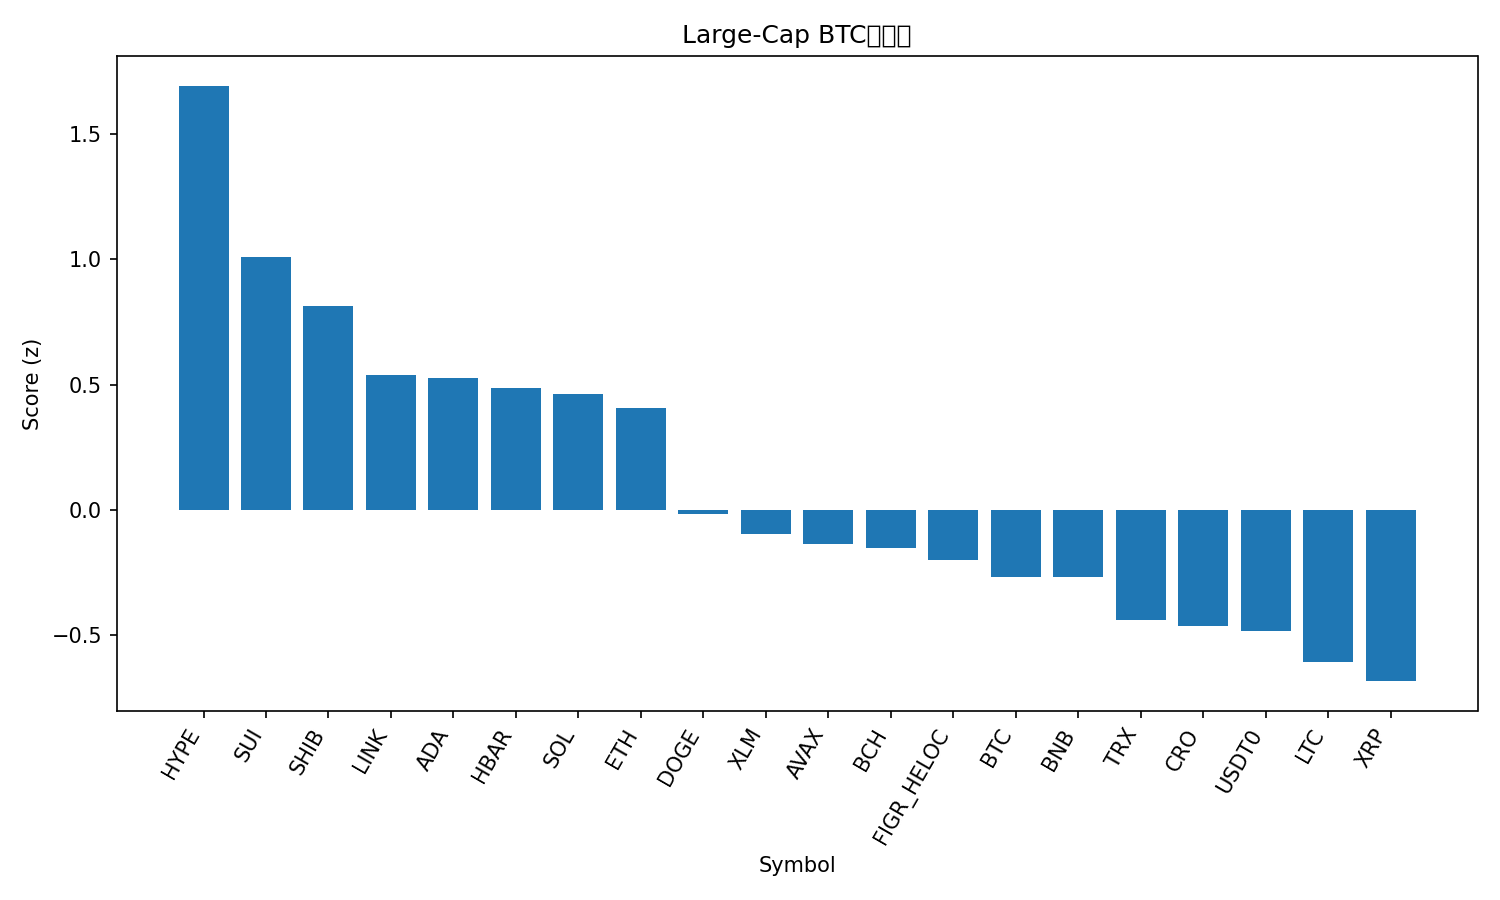

Source data for this figure (header and first rows):
rank, name, symbol, price_btc, price_usd, pct_1h_btc, pct_24h_btc, pct_7d_btc, market_cap_rank, market_cap_usd, volume_usd, score
1, Hyperliquid, HYPE, 0.000371, 43.0, 1.251, 7.121, -5.528, 18, 11622360174, 840879726, 1.692
2, Sui, SUI, 2.583e-05, 2.99, 0.7885, 6.426, -11.57, 22, 10860103165, 2458806810, 1.008
3, Shiba Inu, SHIB, 9.7374e-11, 1.127e-05, 0.7232, 4.298, -5.604, 33, 6642706341, 361987282, 0.8133
4, Chainlink, LINK, 0.0001738, 20.12, 0.4378, 4.727, -6.991, 15, 14035352800, 1518952986, 0.5397
5, Cardano, ADA, 6.32e-06, 0.7312, 0.5127, 4.385, -9.502, 11, 26728224112, 2169459673, 0.5263
6, Hedera, HBAR, 1.68e-06, 0.194, 0.4554, 4.433, -8.762, 27, 8227248343, 451921515, 0.4855
7, Solana, SOL, 0.001799, 208.2, 0.215, 5.439, -4.166, 6, 113742266909, 11790175021, 0.4642
8, Ethereum, ETH, 0.03689, 4271, 0.3345, 3.132, -1.655, 2, 515924382396, 48810882005, 0.4067
9, Dogecoin, DOGE, 1.87e-06, 0.217, 0.06428, 4.234, -12.42, 9, 32900729998, 4816437760, -0.01396
10, Stellar, XLM, 3.05e-06, 0.3529, 0.1604, 1.703, -6.695, 20, 11303794690, 342260262, -0.09586
11, Avalanche, AVAX, 0.0002059, 23.84, -0.0008576, 4.489, -16.14, 23, 10162014624, 1644284594, -0.1334
12, Bitcoin Cash, BCH, 0.004732, 547.7, 0.106, 0.9078, -2.112, 21, 10920511858, 293031331, -0.1496
13, Figure Heloc, FIGR_HELOC, 8.62e-06, 0.9985, -0.1909, 1.251, 8.408, 16, 12966409292, 6332460, -0.1992
14, Bitcoin, BTC, 1.0, 115779, 0.0, 0.0, 0.0, 1, 2308493601653, 76771837547, -0.2655
15, BNB, BNB, 0.01107, 1282, -0.06128, -1.478, 13.23, 4, 178505173768, 10238341523, -0.2686
16, TRON, TRX, 2.8e-06, 0.324, -0.09035, -0.4506, 1.305, 10, 30678827204, 834925546, -0.4399
17, Cronos, CRO, 1.5e-06, 0.1734, 0.09291, 0.01547, -11.4, 35, 6059115827, 45975705, -0.4609
18, USDT0, USDT0, 8.64e-06, 1.001, -0.2113, -0.9797, 8.349, 31, 7399040106, 534378803, -0.4808
19, Litecoin, LTC, 0.0008692, 100.7, -0.07293, -0.1684, -9.139, 30, 7691385734, 1269026894, -0.6057
20, XRP, XRP, 2.269e-05, 2.63, -0.5257, 2.571, -6.057, 5, 157511624807, 8798993052, -0.682
21, Mantle, MNT, 1.839e-05, 2.13, -1.144, -5.363, -3.214, 32, 6921133612, 791903117, -2.2
